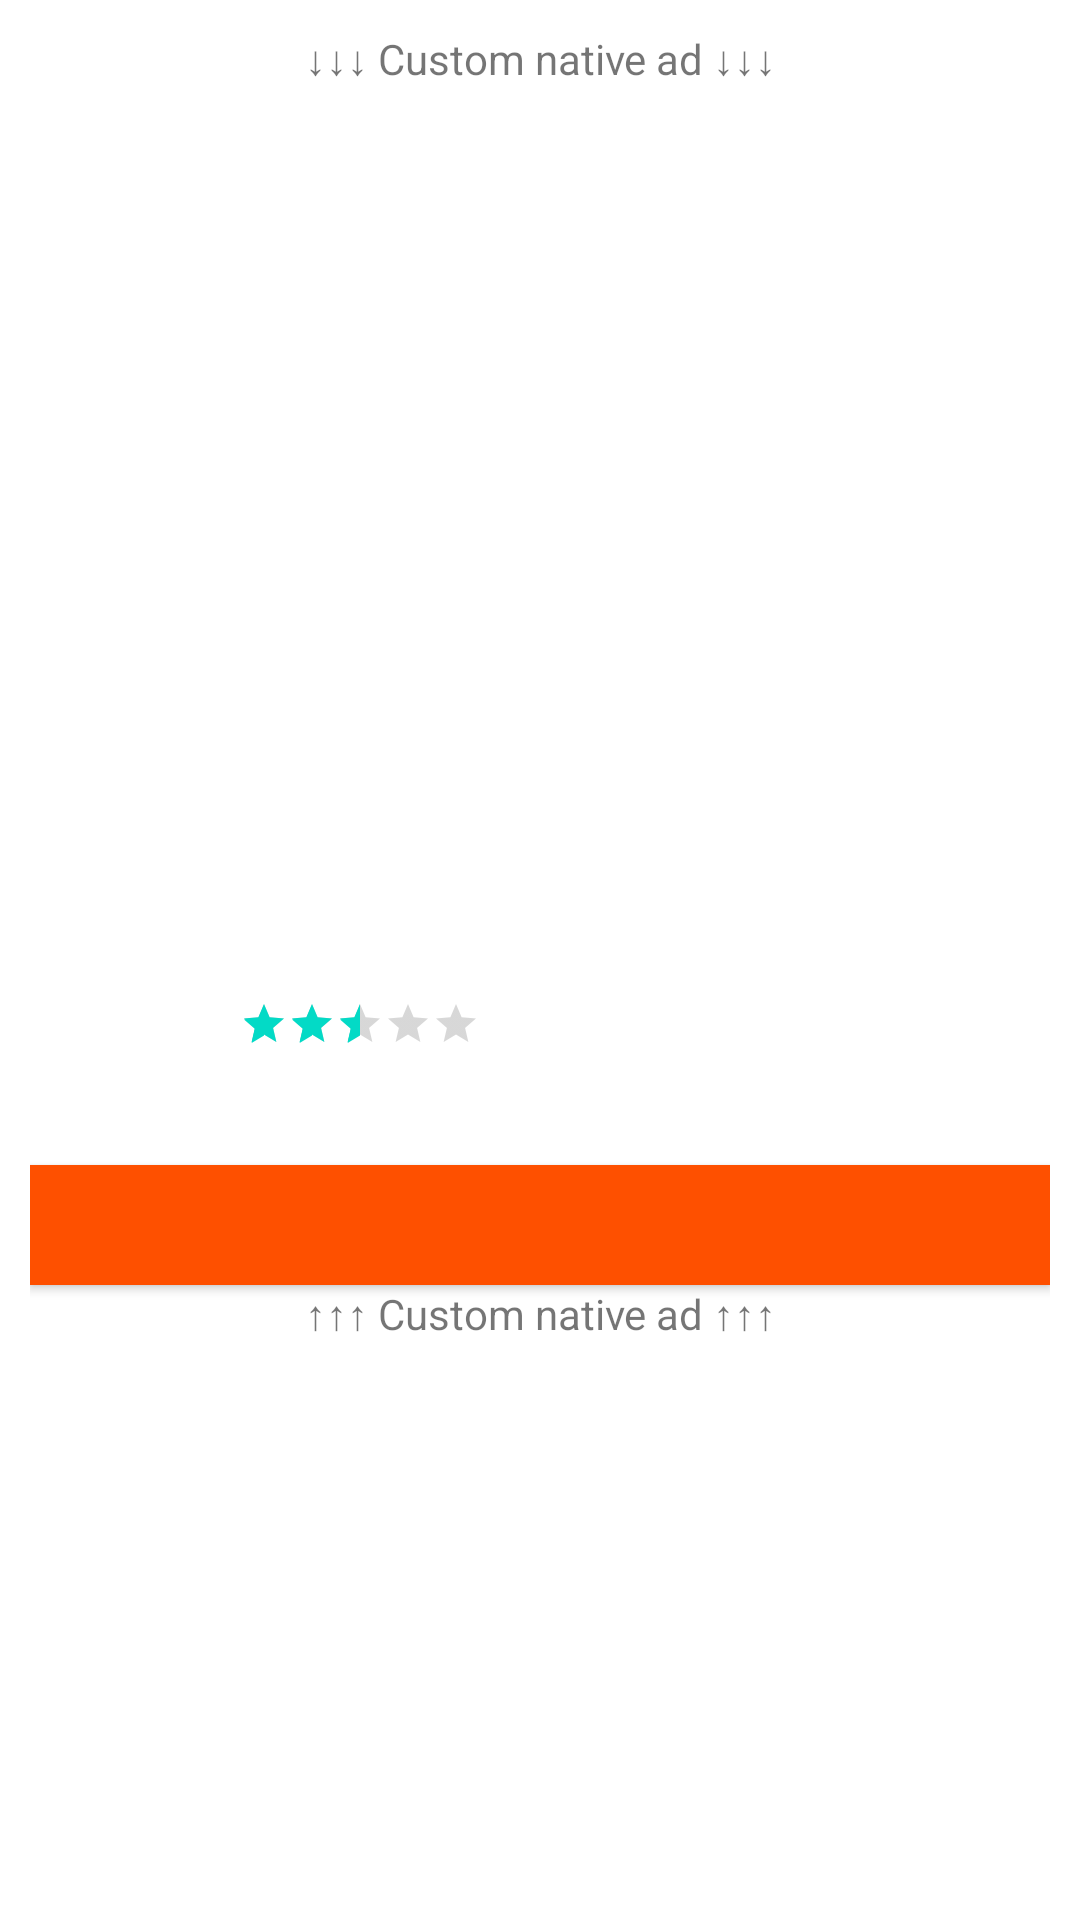

The Android layout XML behind this screen, and the referenced resources:
<!-- AndroidManifest.xml: fallback theme Theme.MaterialComponents.DayNight.NoActionBar -->
<!-- res/layout/custom_native_ad.xml -->
<?xml version="1.0" encoding="utf-8"?>
<androidx.constraintlayout.widget.ConstraintLayout xmlns:android="http://schemas.android.com/apk/res/android"
    xmlns:app="http://schemas.android.com/apk/res-auto"
    android:id="@+id/native_ad_medium_layout"
    android:layout_width="match_parent"
    android:layout_height="wrap_content"
    android:padding="10dp">

    <TextView
        android:id="@+id/custom_layout_header"
        android:layout_width="match_parent"
        android:layout_height="wrap_content"
        android:text="↓↓↓ Custom native ad ↓↓↓"
        android:textAlignment="center"
        app:layout_constraintBottom_toTopOf="@id/cover_image_container"
        app:layout_constraintEnd_toEndOf="parent"
        app:layout_constraintStart_toStartOf="parent"
        app:layout_constraintTop_toTopOf="parent" />


    <FrameLayout
        android:id="@+id/cover_image_container"
        android:layout_width="match_parent"
        android:layout_height="250dp"
        android:layout_marginBottom="10dp"
        app:layout_constraintBottom_toTopOf="@id/content_layout"

        app:layout_constraintEnd_toEndOf="parent"
        app:layout_constraintStart_toStartOf="parent"
        app:layout_constraintTop_toTopOf="@id/custom_layout_header" />

    <androidx.constraintlayout.widget.ConstraintLayout
        android:id="@+id/content_layout"
        android:layout_width="0dp"
        android:layout_height="wrap_content"
        android:layout_marginBottom="10dp"
        app:layout_constraintBottom_toTopOf="@id/body_textview"
        app:layout_constraintEnd_toEndOf="parent"
        app:layout_constraintStart_toStartOf="parent"
        app:layout_constraintTop_toBottomOf="@id/cover_image_container">

        <FrameLayout
            android:id="@+id/icon_image_container"
            android:layout_width="60dp"
            android:layout_height="60dp"
            android:layout_marginEnd="10dp"
            app:layout_constraintBottom_toBottomOf="parent"
            app:layout_constraintEnd_toStartOf="@id/header_layout"
            app:layout_constraintStart_toStartOf="parent"
            app:layout_constraintTop_toTopOf="parent" />

        <androidx.constraintlayout.widget.ConstraintLayout
            android:id="@+id/header_layout"
            android:layout_width="0dp"
            android:layout_height="60dp"
            android:orientation="vertical"
            app:layout_constraintBottom_toBottomOf="parent"
            app:layout_constraintEnd_toEndOf="parent"
            app:layout_constraintStart_toEndOf="@id/icon_image_container"
            app:layout_constraintTop_toTopOf="parent">

            <TextView
                android:id="@+id/title_textview"
                android:layout_width="wrap_content"
                android:layout_height="wrap_content"
                android:textSize="15sp"
                android:textStyle="bold"
                app:layout_constraintBottom_toTopOf="@id/advertiser_textview"
                app:layout_constraintStart_toStartOf="parent"
                app:layout_constraintTop_toTopOf="parent" />

            <TextView
                android:id="@+id/advertiser_textview"
                android:layout_width="wrap_content"
                android:layout_height="wrap_content"
                android:textSize="11sp"
                app:layout_constraintStart_toStartOf="parent"
                app:layout_constraintTop_toBottomOf="@id/title_textview" />

            <RatingBar
                android:id="@+id/rating_bar"
                style="?android:ratingBarStyleSmall"
                android:layout_width="wrap_content"
                android:layout_height="wrap_content"
                android:isIndicator="true"
                android:numStars="5"
                android:rating="2.5"
                android:stepSize="0.1"
                app:layout_constraintBottom_toBottomOf="parent"
                app:layout_constraintStart_toStartOf="parent" />
        </androidx.constraintlayout.widget.ConstraintLayout>

    </androidx.constraintlayout.widget.ConstraintLayout>

    <TextView
        android:id="@+id/body_textview"
        android:layout_width="0dp"
        android:layout_height="wrap_content"
        android:layout_marginBottom="10dp"
        app:layout_constraintBottom_toTopOf="@id/cta_button"
        app:layout_constraintEnd_toEndOf="parent"
        app:layout_constraintStart_toStartOf="parent"
        app:layout_constraintTop_toBottomOf="@id/content_layout" />

    <Button
        android:id="@+id/cta_button"
        android:layout_width="0dp"
        android:layout_height="40dp"
        android:background="#FE5000"
        app:layout_constraintBottom_toTopOf="@id/custom_layout_footer"
        app:layout_constraintEnd_toEndOf="parent"
        app:layout_constraintStart_toStartOf="parent"
        app:layout_constraintTop_toBottomOf="@id/body_textview" />

    <TextView
        android:id="@+id/custom_layout_footer"
        android:layout_width="match_parent"
        android:layout_height="wrap_content"
        android:text="↑↑↑ Custom native ad ↑↑↑"
        android:textAlignment="center"
        app:layout_constraintTop_toBottomOf="@id/cta_button"
        app:layout_constraintStart_toStartOf="parent"
        app:layout_constraintEnd_toEndOf="parent"/>


</androidx.constraintlayout.widget.ConstraintLayout>
<!-- resources referenced by this layout -->
<resources>

</resources>
